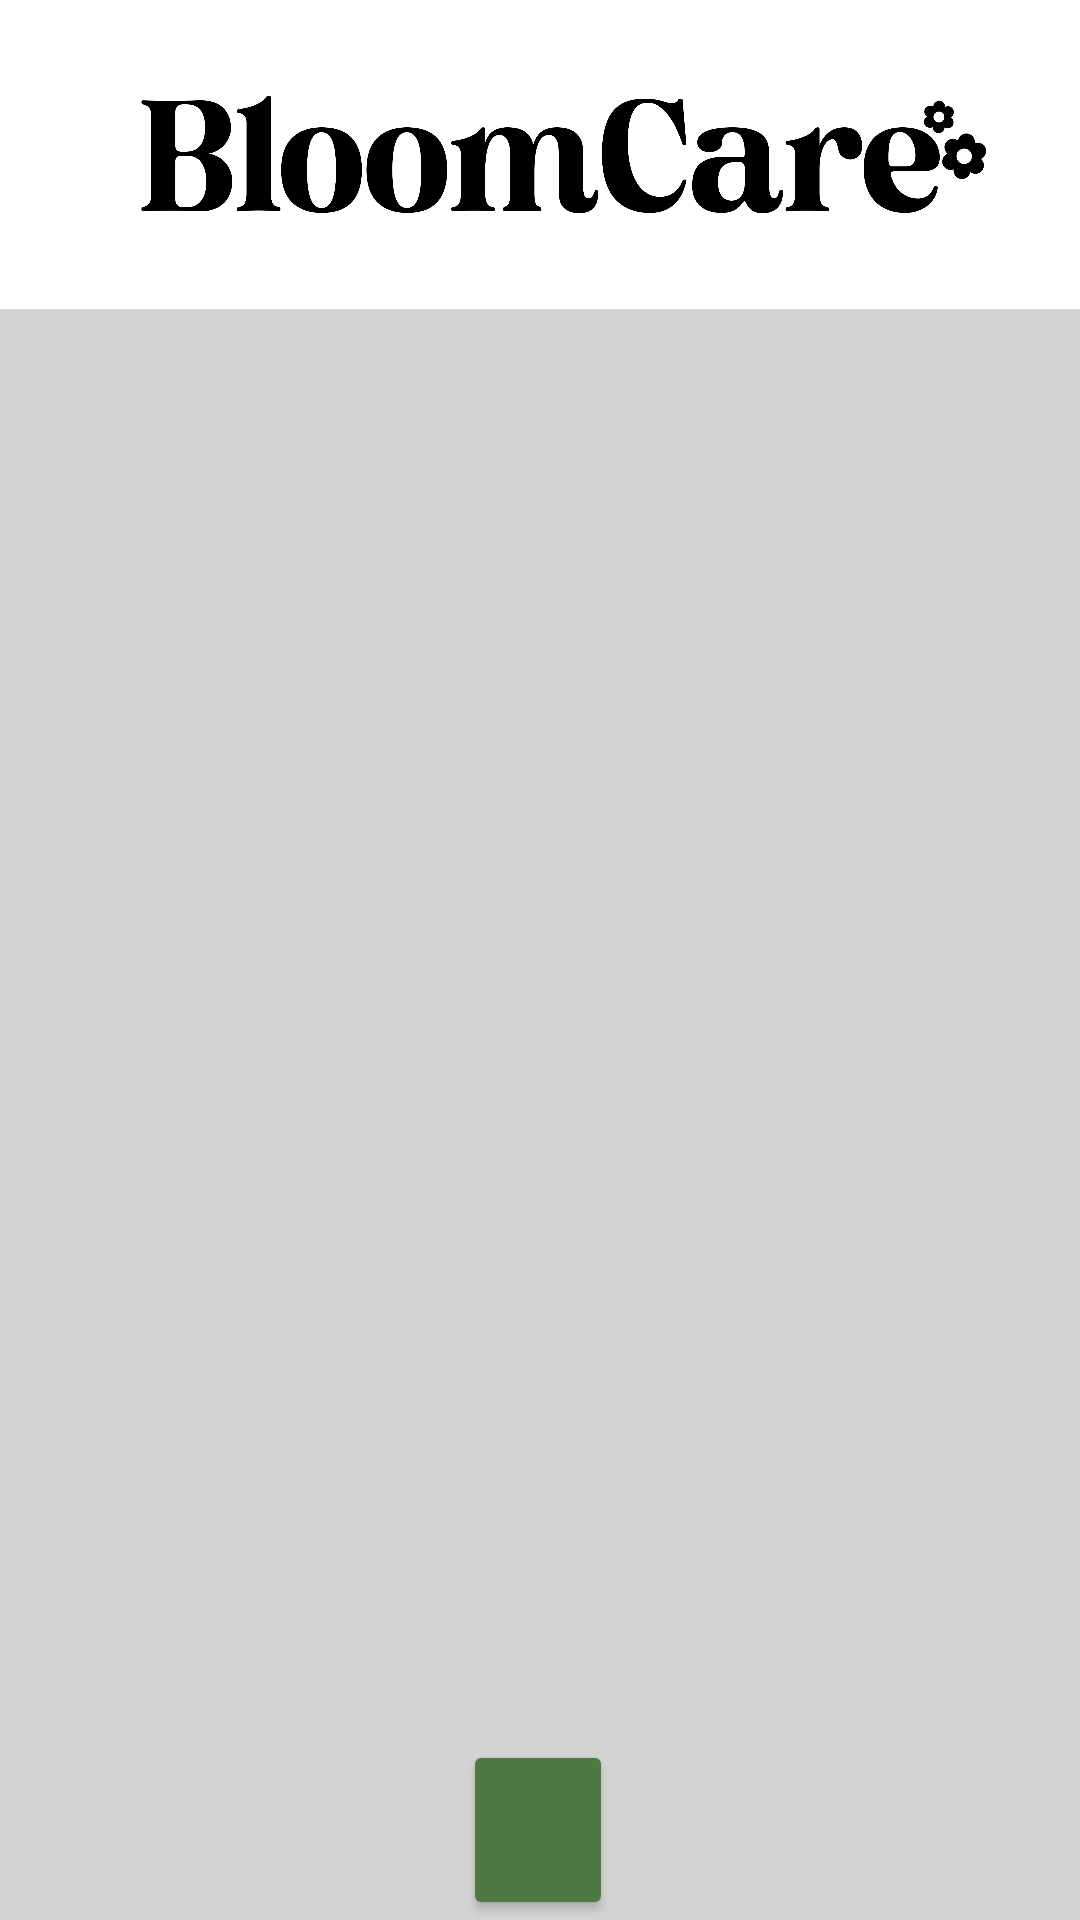

Here is an Android app screen rendered from its layout file. Give the layout XML and the strings, colors and styles it references.
<!-- AndroidManifest.xml: application theme Theme.BloomCare -->
<!-- res/layout/activity_list_plants.xml -->
<androidx.constraintlayout.widget.ConstraintLayout
    xmlns:android="http://schemas.android.com/apk/res/android"
    xmlns:app="http://schemas.android.com/apk/res-auto"
    xmlns:tools="http://schemas.android.com/tools"
    android:id="@+id/relativeLayout"
    android:layout_width="match_parent"
    android:layout_height="match_parent"
    android:background="@color/bg_grey">

    <LinearLayout
        android:id="@+id/headerLayout"
        android:layout_width="match_parent"
        android:layout_height="wrap_content"
        android:background="@android:color/white"
        android:orientation="vertical"
        app:layout_constraintTop_toTopOf="parent"
        app:layout_constraintStart_toStartOf="parent"
        app:layout_constraintEnd_toEndOf="parent">

        <ImageView
            android:id="@+id/logoImage"
            android:layout_width="409dp"
            android:layout_height="103dp"
            android:layout_gravity="center"
            android:padding="0dp"
            android:src="@drawable/logo"
            app:layout_constraintTop_toTopOf="parent" />

    </LinearLayout>

    <androidx.recyclerview.widget.RecyclerView
        android:id="@+id/rv_plants_list"
        android:layout_width="match_parent"
        android:layout_height="0dp"
        android:clipToPadding="true"
        android:padding="0dp"
        app:layout_constraintTop_toBottomOf="@+id/headerLayout"
        app:layout_constraintBottom_toTopOf="@+id/bttn_plant_add" />

    
    <Button
        android:id="@+id/bttn_plant_add"
        android:layout_width="50dp"
        android:layout_height="60dp"
        android:layout_gravity="center_horizontal"
        android:layout_marginTop="16dp"
        android:backgroundTint="@color/fern_green"
        android:contentDescription="Save Button"
        android:textAlignment="center"
        android:textColor="@color/white"
        android:drawableLeft="@drawable/ic_baseline_add_24"
        android:drawablePadding="4dp"
        app:layout_constraintBottom_toBottomOf="parent"
        app:layout_constraintEnd_toEndOf="parent"
        app:layout_constraintHorizontal_bias="0.498"
        app:layout_constraintStart_toStartOf="parent"
        app:layout_constraintTop_toBottomOf="@+id/rv_plants_list" />


</androidx.constraintlayout.widget.ConstraintLayout>
<!-- resources referenced by this layout -->
<resources>
  <color name="bg_grey">#D3D3D3</color>
  <color name="fern_green">#4F7942</color>
  <color name="white">#FFFFFFFF</color>
  <!-- drawable logo: png bitmap (drawable, 117222 bytes) -->
  <style name="Theme.BloomCare" parent="Theme.AppCompat.Light.DarkActionBar">
          
          <item name="colorPrimary">@color/bg_grey</item>
          <item name="colorPrimaryDark">@color/black</item>
          <item name="colorAccent">@color/fern_green</item>
      </style>
  <color name="black">#FF000000</color>
</resources>
